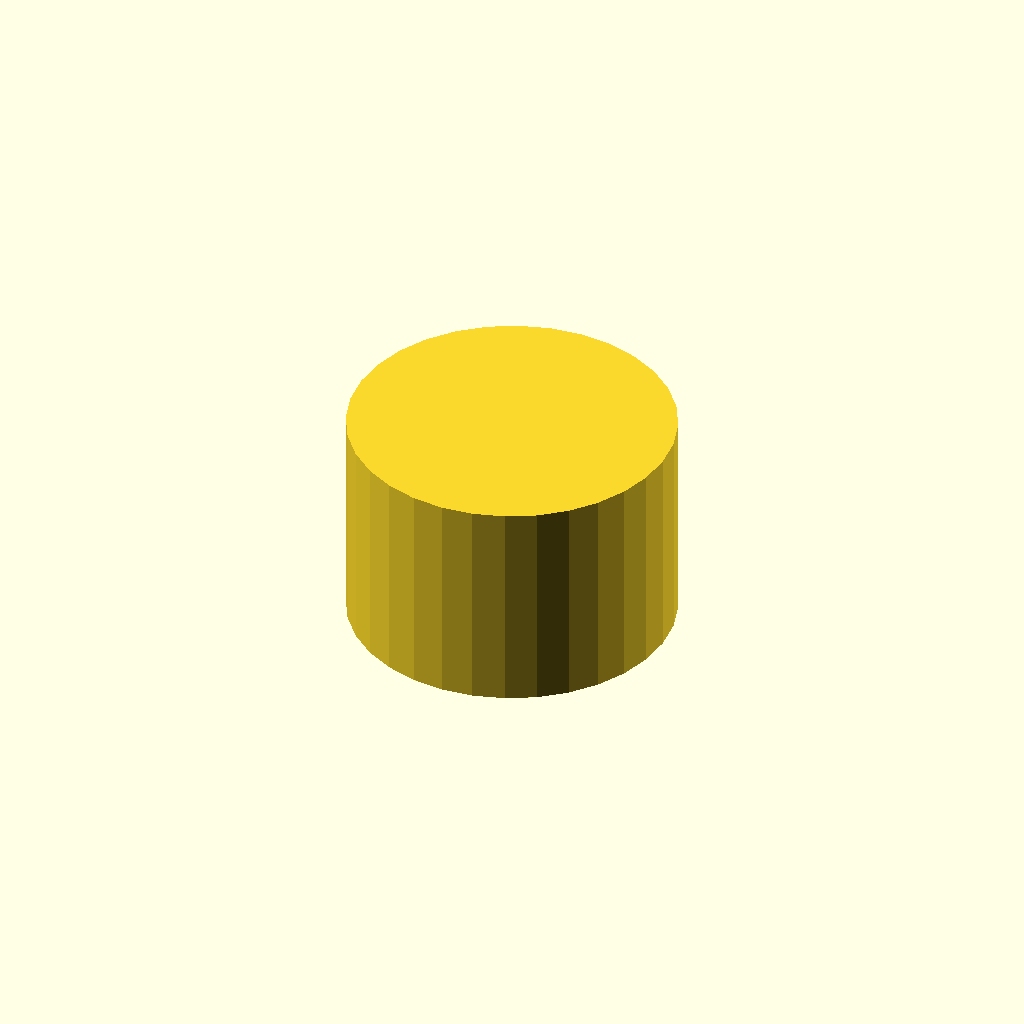
Cell 1 — every parameter at its default value.
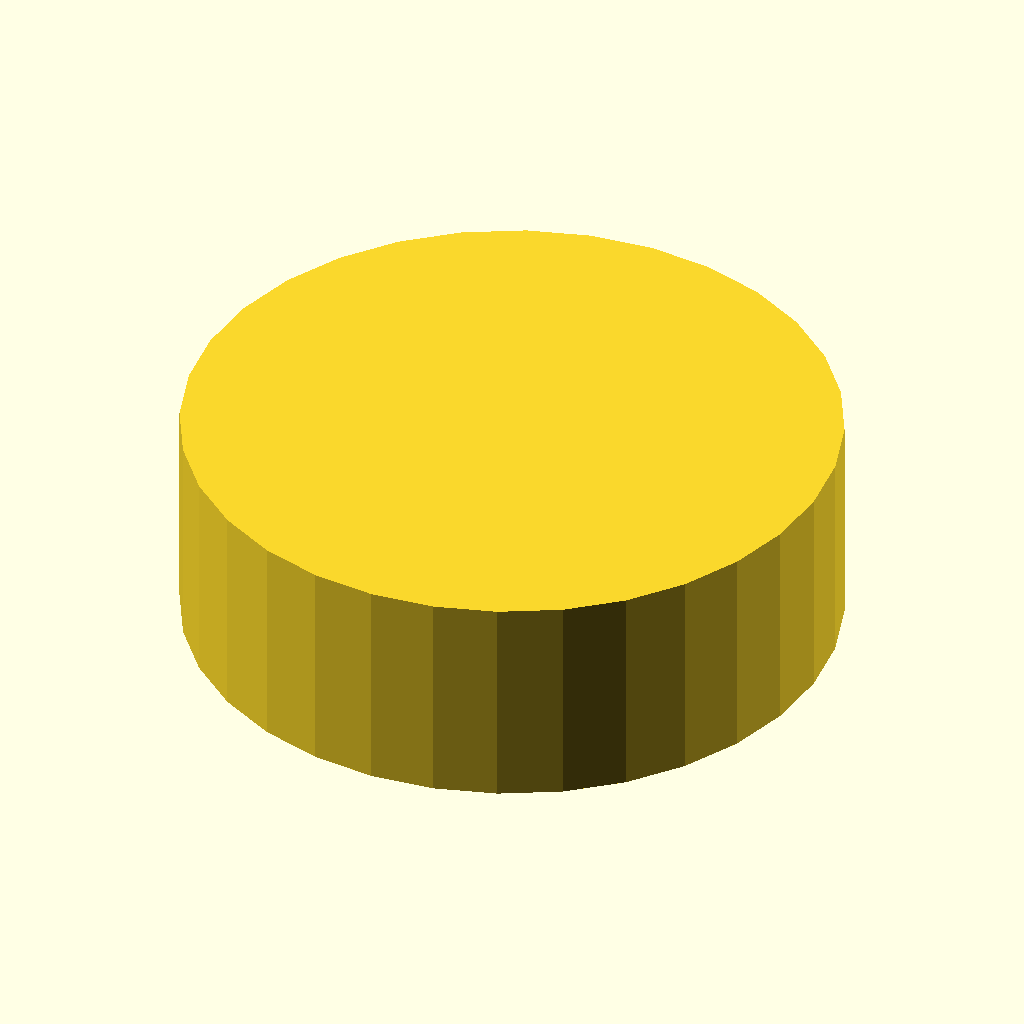
Cell 2: the same model with outer_d = 90.
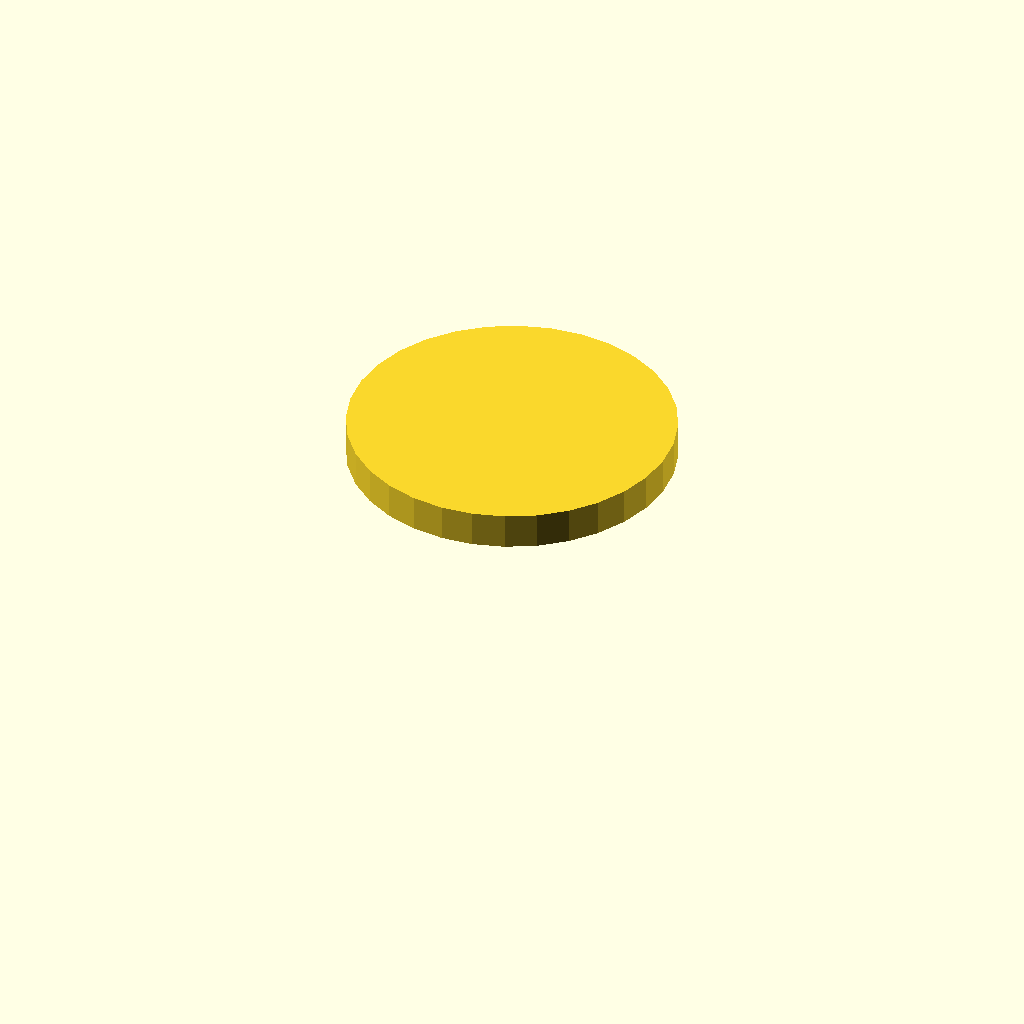
Cell 3: the same model with bore_d = 74.
One fixed orthographic camera (rotation 55°, 0°, 25°; colour scheme Cornfield) for every cell.
The OpenSCAD source (optional_data/data/gen3/threadcaps/part_0066.scad):
$fn = 32;

// ----------------------------------------------------------------------
// Threaded cap: 45 mm body, 30 mm tall, 37 mm threaded bore
// ----------------------------------------------------------------------

// --- parameters (mm) ---
outer_d = 45;             // cap outside diameter
body_h = 30;              // cap height
top_t = 5;                // closed top thickness
bore_d = 37;              // bore core diameter
pitch = 1.75;             // thread pitch
thread_d = 1.05;          // thread depth
thread_z = 3;             // thread start above the rim
thread_h = 19;            // threaded height

difference() {
  union() {
    cylinder(h = 30, d = outer_d);
  }
  /* threaded bore, closed at the top */
  translate([0, 0, -2.5]) cylinder(h = 27.5, d = bore_d);
  translate([0, 0, 3]) rotate_extrude() polygon([[17.5, 0], [17.5, 19], [18, 19], [19.55, 18.125], [18, 17.25], [19.55, 16.375], [18, 15.5], [19.55, 14.625], [18, 13.75], [19.55, 12.875], [18, 12], [19.55, 11.125], [18, 10.25], [19.55, 9.375], [18, 8.5], [19.55, 7.625], [18, 6.75], [19.55, 5.875], [18, 5], [19.55, 4.125], [18, 3.25], [19.55, 2.375], [18, 0], [17.5, 0]]);
}
Parameter table extracted from the source (name, type, default, range or options):
outer_d: number, default 45
body_h: number, default 30
top_t: number, default 5
bore_d: number, default 37
pitch: number, default 1.75
thread_d: number, default 1.05
thread_z: number, default 3
thread_h: number, default 19
